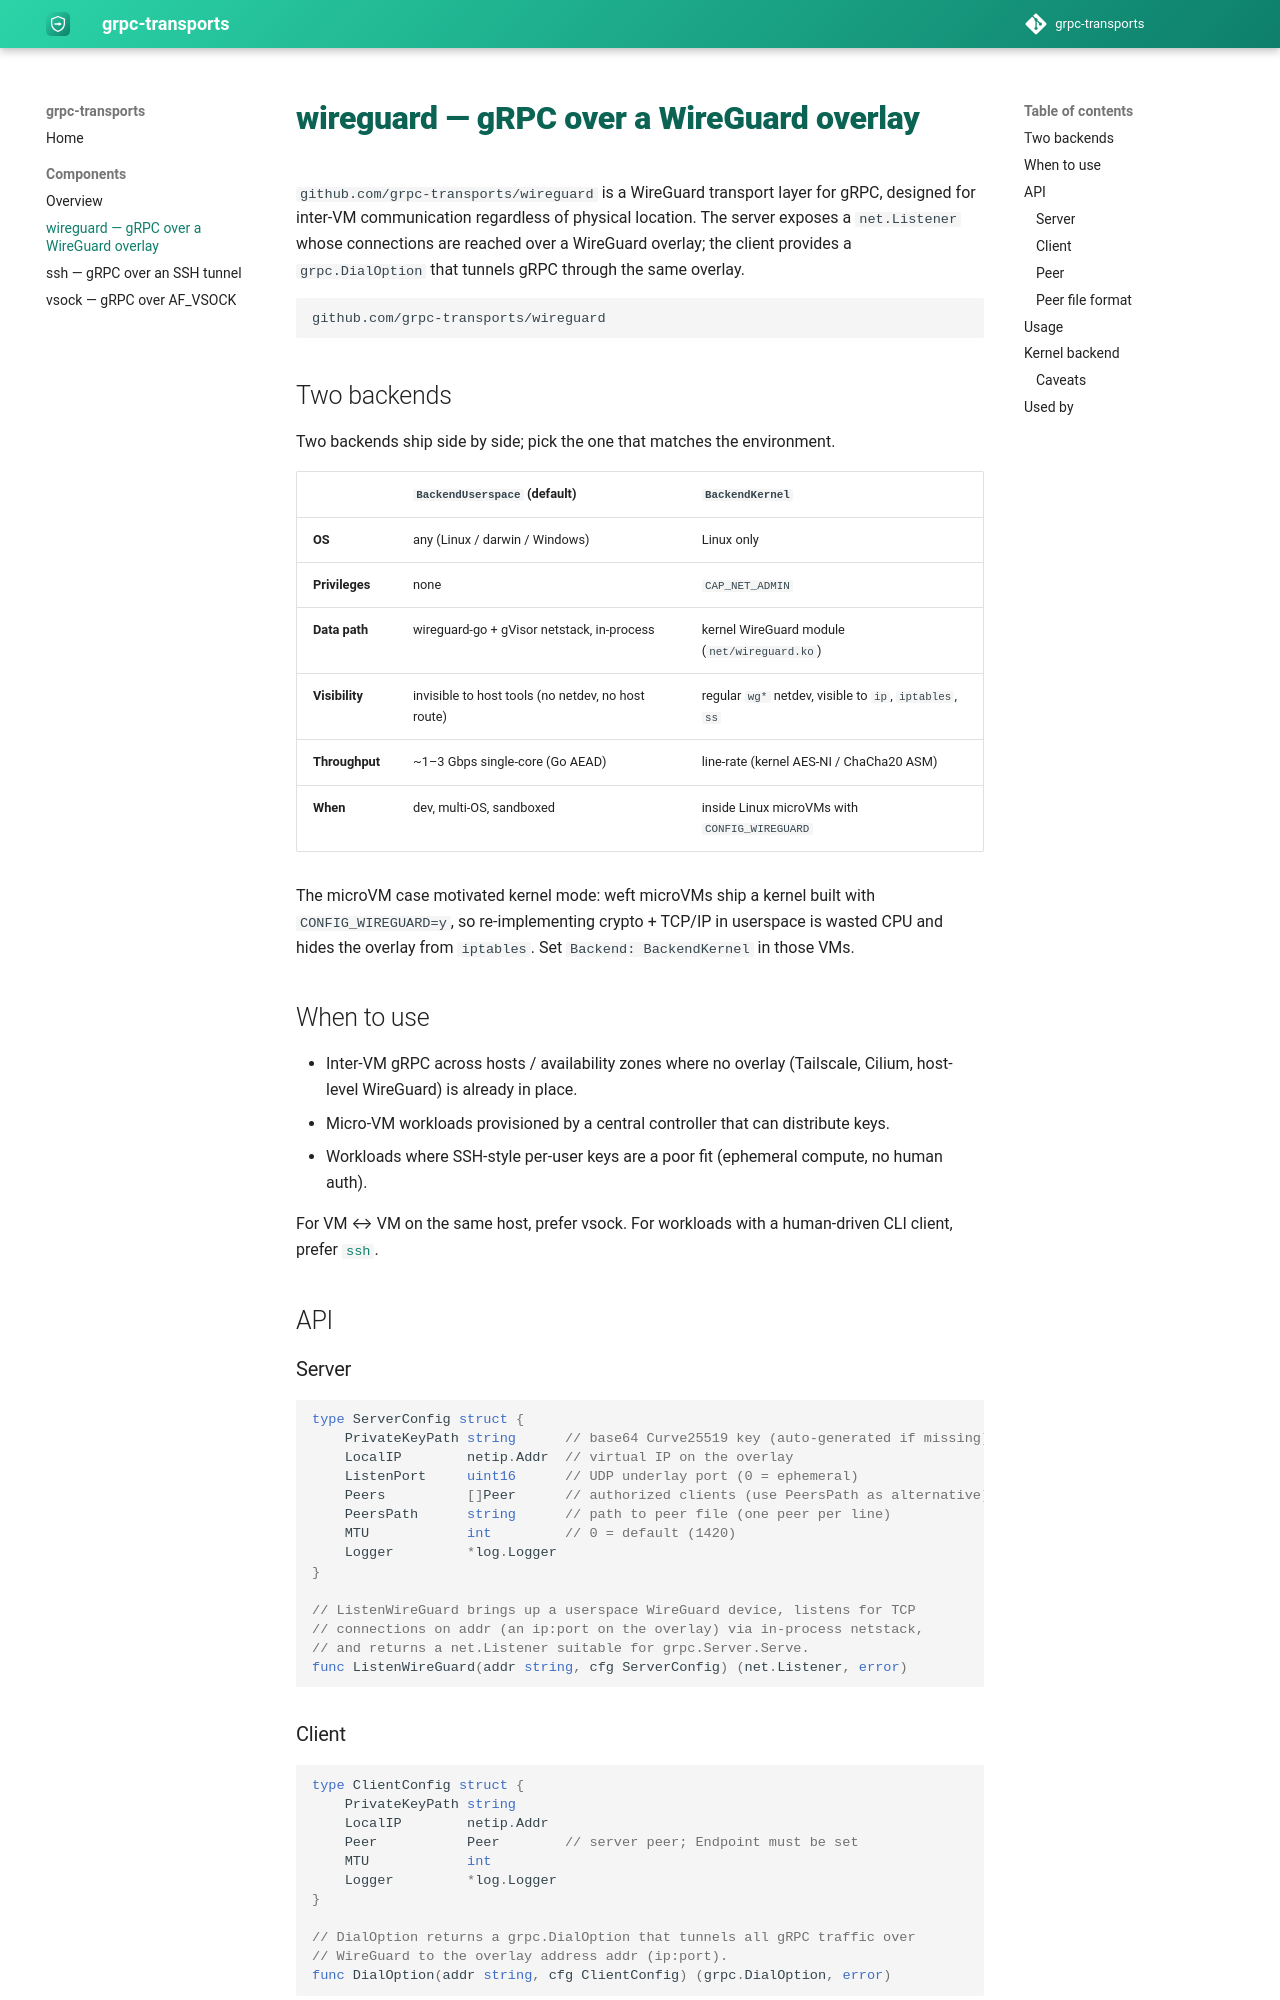

repository: grpc-transports/docs · page: 0.1/components/wireguard/index.html · generator: mkdocs

# wireguard — gRPC over a WireGuard overlay

`github.com/grpc-transports/wireguard` is a WireGuard transport layer for gRPC,
designed for inter-VM communication regardless of physical location. The server
exposes a `net.Listener` whose connections are reached over a WireGuard overlay;
the client provides a `grpc.DialOption` that tunnels gRPC through the same
overlay.

```
github.com/grpc-transports/wireguard
```

## Two backends

Two backends ship side by side; pick the one that matches the environment.

| | `BackendUserspace` (default) | `BackendKernel` |
|---|---|---|
| **OS** | any (Linux / darwin / Windows) | Linux only |
| **Privileges** | none | `CAP_NET_ADMIN` |
| **Data path** | wireguard-go + gVisor netstack, in-process | kernel WireGuard module (`net/wireguard.ko`) |
| **Visibility** | invisible to host tools (no netdev, no host route) | regular `wg*` netdev, visible to `ip`, `iptables`, `ss` |
| **Throughput** | ~1–3 Gbps single-core (Go AEAD) | line-rate (kernel AES-NI / ChaCha20 ASM) |
| **When** | dev, multi-OS, sandboxed | inside Linux microVMs with `CONFIG_WIREGUARD` |

The microVM case motivated kernel mode: weft microVMs ship a kernel built with
`CONFIG_WIREGUARD=y`, so re-implementing crypto + TCP/IP in userspace is wasted
CPU and hides the overlay from `iptables`. Set `Backend: BackendKernel` in those
VMs.

## When to use

- Inter-VM gRPC across hosts / availability zones where no overlay (Tailscale,
  Cilium, host-level WireGuard) is already in place.
- Micro-VM workloads provisioned by a central controller that can distribute keys.
- Workloads where SSH-style per-user keys are a poor fit (ephemeral compute, no
  human auth).

For VM ↔ VM on the same host, prefer vsock. For workloads with a human-driven
CLI client, prefer [`ssh`](ssh.md).

## API

### Server

```go
type ServerConfig struct {
    PrivateKeyPath string      // base64 Curve25519 key (auto-generated if missing)
    LocalIP        netip.Addr  // virtual IP on the overlay
    ListenPort     uint16      // UDP underlay port (0 = ephemeral)
    Peers          []Peer      // authorized clients (use PeersPath as alternative)
    PeersPath      string      // path to peer file (one peer per line)
    MTU            int         // 0 = default (1420)
    Logger         *log.Logger
}

// ListenWireGuard brings up a userspace WireGuard device, listens for TCP
// connections on addr (an ip:port on the overlay) via in-process netstack,
// and returns a net.Listener suitable for grpc.Server.Serve.
func ListenWireGuard(addr string, cfg ServerConfig) (net.Listener, error)
```

### Client

```go
type ClientConfig struct {
    PrivateKeyPath string
    LocalIP        netip.Addr
    Peer           Peer        // server peer; Endpoint must be set
    MTU            int
    Logger         *log.Logger
}

// DialOption returns a grpc.DialOption that tunnels all gRPC traffic over
// WireGuard to the overlay address addr (ip:port).
func DialOption(addr string, cfg ClientConfig) (grpc.DialOption, error)
```
